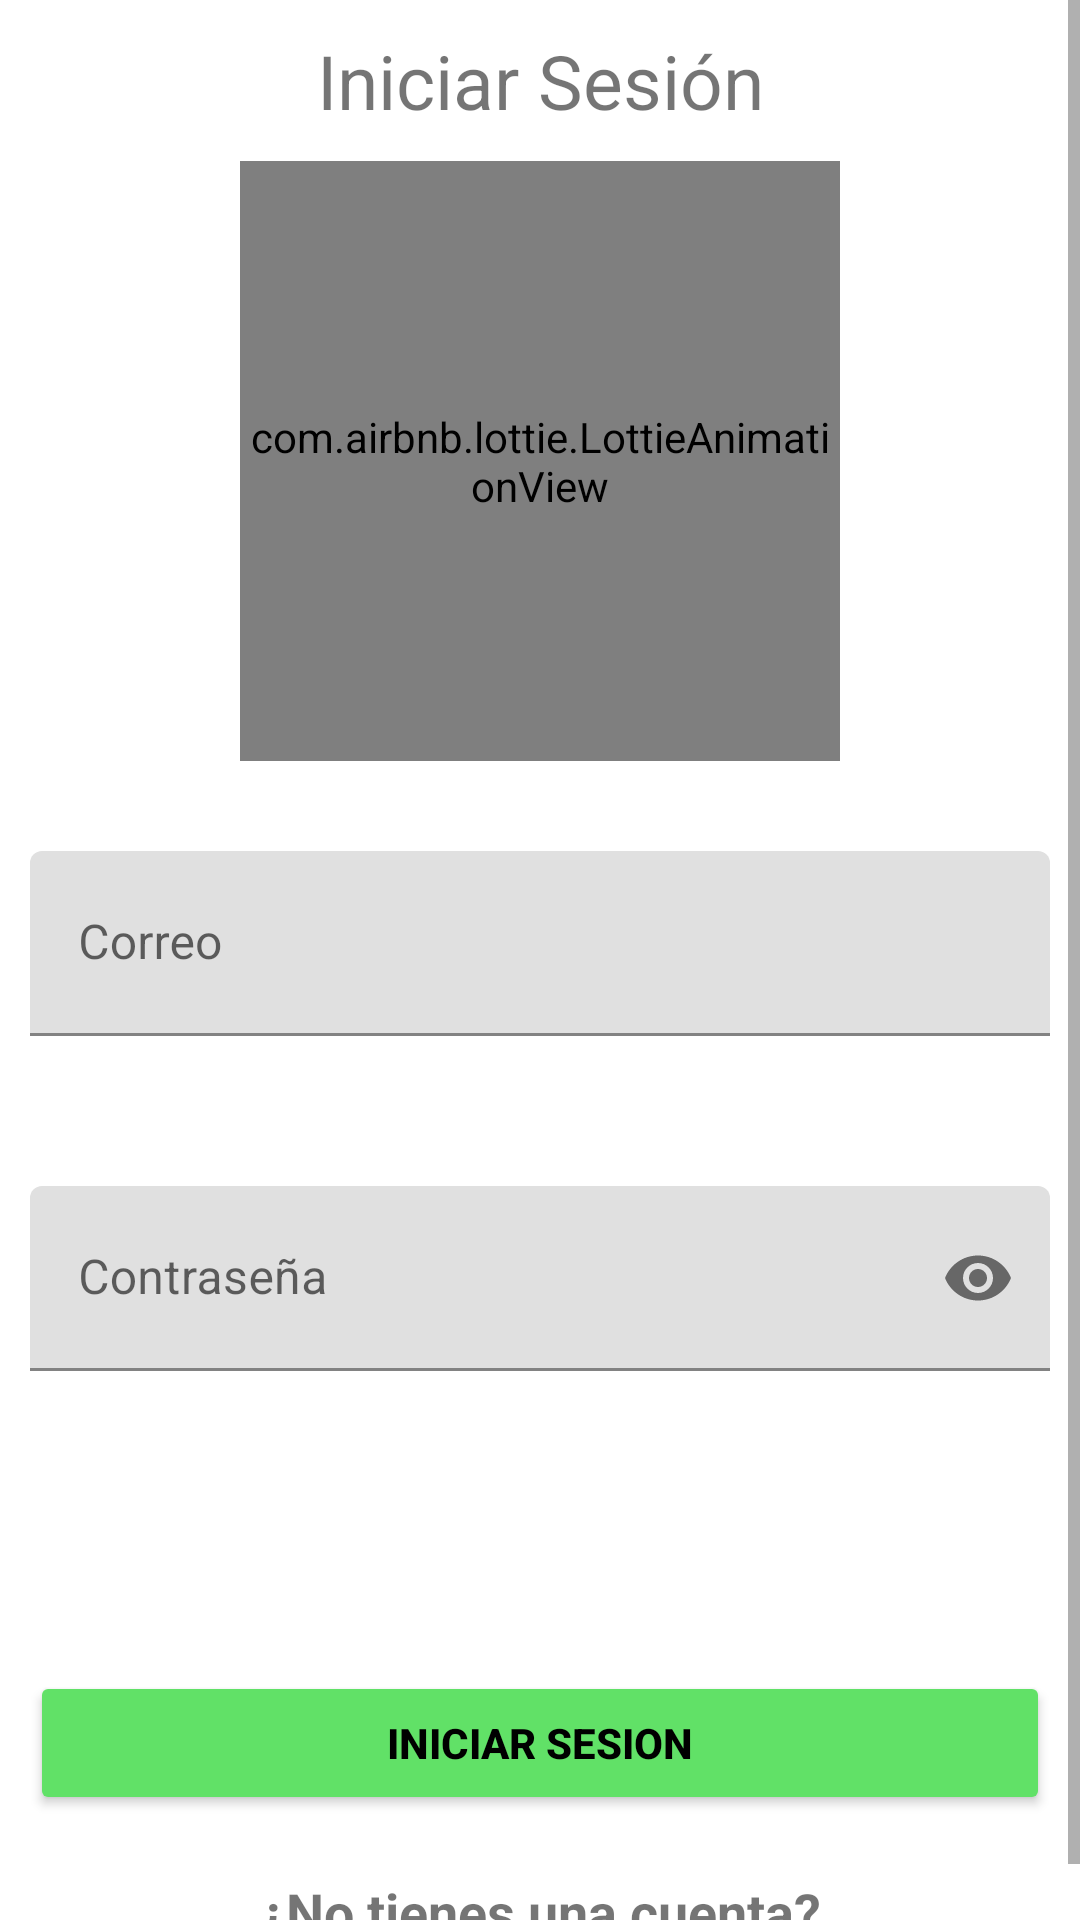

This screen was rendered from an Android layout file. Write that file and the resources it references.
<!-- AndroidManifest.xml: application theme Theme.Foodees -->
<!-- res/layout/activity_iniciar_sesion.xml -->
<?xml version="1.0" encoding="utf-8"?>
<RelativeLayout xmlns:android="http://schemas.android.com/apk/res/android"
    xmlns:app="http://schemas.android.com/apk/res-auto"
    xmlns:tools="http://schemas.android.com/tools"
    android:layout_width="match_parent"
    android:layout_height="match_parent"
    tools:context=".IniciarSesionActivity">

    <ScrollView
        android:layout_width="match_parent"
        android:layout_height="match_parent">

        <androidx.appcompat.widget.LinearLayoutCompat
            android:layout_width="match_parent"
            android:layout_height="wrap_content"
            android:gravity="center"
            android:orientation="vertical"
            android:padding="10dp">

            <TextView
                android:id="@+id/iniciarSesion"
                android:layout_width="match_parent"
                android:layout_height="wrap_content"
                android:gravity="center"
                android:text="@string/iniciarSesion"
                android:textSize="25sp" />

            <com.airbnb.lottie.LottieAnimationView
                android:layout_width="200dp"
                android:layout_height="200dp"
                android:layout_gravity="center"
                android:layout_marginTop="10dp"
                app:lottie_autoPlay="true"
                app:lottie_fileName="login.json"
                app:lottie_imageAssetsFolder="assets"
                app:lottie_loop="true" />

            <com.google.android.material.textfield.TextInputLayout
                android:layout_width="match_parent"
                android:layout_height="wrap_content"
                android:layout_marginTop="30dp">

                <EditText
                    android:id="@+id/correoIniciarSesion"
                    android:layout_width="match_parent"
                    android:layout_height="wrap_content"
                    android:drawableStart="@drawable/icono_correo"
                    android:drawablePadding="10dp"
                    android:hint="@string/correologin"
                    android:inputType="textEmailAddress"
                    android:padding="20dp" />

            </com.google.android.material.textfield.TextInputLayout>

            <com.google.android.material.textfield.TextInputLayout
                android:layout_width="match_parent"
                android:layout_height="wrap_content"
                android:layout_marginTop="50dp"
                app:passwordToggleEnabled="true">

                <EditText
                    android:id="@+id/contrasenaIniciarSesion"
                    android:layout_width="match_parent"
                    android:layout_height="wrap_content"
                    android:drawableStart="@drawable/icono_password"
                    android:drawablePadding="10dp"
                    android:hint="@string/passwordLogin"
                    android:inputType="textPassword"
                    android:padding="20dp"
                    android:textColorHint="@color/black" />

            </com.google.android.material.textfield.TextInputLayout>

            <Button
                android:id="@+id/btnIniciarSesion"
                android:layout_width="match_parent"
                android:layout_height="wrap_content"
                android:layout_marginTop="100dp"
                android:backgroundTint="#61E167"
                android:text="@string/btnIniciarSesion"
                android:textColor="@color/black"
                app:cornerRadius="0sp"
                android:textStyle="bold" />

            <TextView
                android:id="@+id/usuarioNuevo"
                android:layout_width="match_parent"
                android:layout_height="wrap_content"
                android:layout_marginTop="20dp"
                android:gravity="center"
                android:text="@string/usuarioNuevo"
                android:textSize="18sp"
                android:textStyle="bold" />

        </androidx.appcompat.widget.LinearLayoutCompat>
    </ScrollView>

</RelativeLayout>
<!-- resources referenced by this layout -->
<resources>
  <color name="black">#FF000000</color>
  <string name="btnIniciarSesion">Iniciar Sesion</string>
  <string name="correologin">Correo</string>
  <string name="iniciarSesion">Iniciar Sesión</string>
  <string name="passwordLogin">Contraseña</string>
  <string name="usuarioNuevo">¿No tienes una cuenta?</string>
  <style name="Theme.Foodees" parent="Theme.MaterialComponents.DayNight.DarkActionBar">
          
          <item name="colorPrimary">@color/purple_500</item>
          <item name="colorPrimaryVariant">@color/purple_700</item>
          <item name="colorOnPrimary">@color/white</item>
          
          <item name="colorSecondary">@color/teal_200</item>
          <item name="colorSecondaryVariant">@color/teal_700</item>
          <item name="colorOnSecondary">@color/black</item>
          
          <item name="android:statusBarColor">?attr/colorPrimaryVariant</item>
          
      </style>
  <color name="purple_500">#61E167</color>
  <color name="purple_700">#61E167</color>
  <color name="white">#FFFFFFFF</color>
  <color name="teal_200">#FF03DAC5</color>
  <color name="teal_700">#FF018786</color>
</resources>
